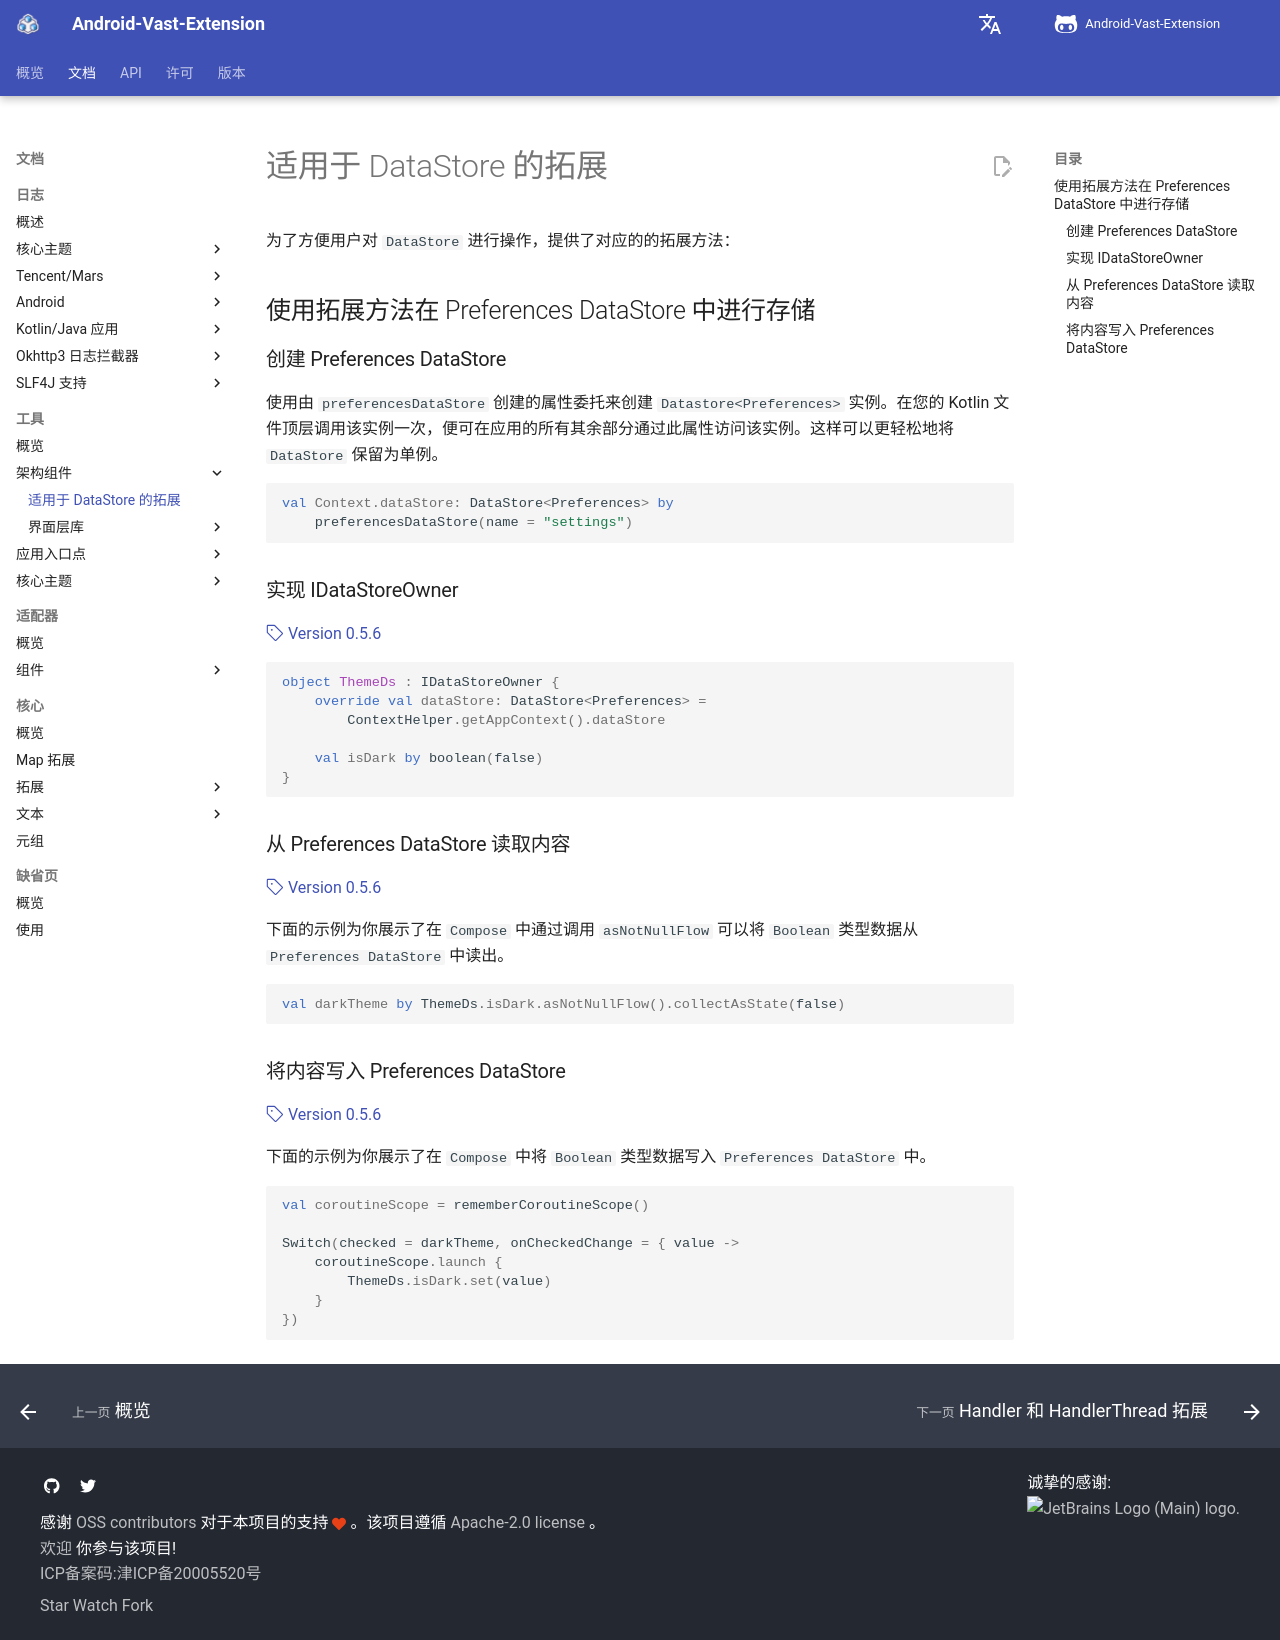

repository: SakurajimaMaii/AVE-DOC · page: documents/tools/architecture-components/data-layer-libraries/datastore/index.html · generator: mkdocs

# 适用于 DataStore 的拓展

为了方便用户对 `DataStore` 进行操作，提供了对应的的拓展方法：

## 使用拓展方法在 Preferences DataStore 中进行存储

### 创建 Preferences DataStore

使用由 `preferencesDataStore` 创建的属性委托来创建 `Datastore<Preferences>` 实例。在您的 Kotlin 文件顶层调用该实例一次，便可在应用的所有其余部分通过此属性访问该实例。这样可以更轻松地将 `DataStore` 保留为单例。

```kotlin
val Context.dataStore: DataStore<Preferences> by 
    preferencesDataStore(name = "settings")
```

### 实现 IDataStoreOwner

[:octicons-tag-24: Version 0.5.6](https://sakurajimamaii.github.io/AVE-DOC/version/tools/#056)

```kotlin
object ThemeDs : IDataStoreOwner {
    override val dataStore: DataStore<Preferences> =
        ContextHelper.getAppContext().dataStore

    val isDark by boolean(false)
}
```

### 从 Preferences DataStore 读取内容

[:octicons-tag-24: Version 0.5.6](https://sakurajimamaii.github.io/AVE-DOC/version/tools/#056)

下面的示例为你展示了在 `Compose` 中通过调用 `asNotNullFlow` 可以将 `Boolean` 类型数据从 `Preferences DataStore` 中读出。

```kotlin
val darkTheme by ThemeDs.isDark.asNotNullFlow().collectAsState(false)
```

### 将内容写入 Preferences DataStore

[:octicons-tag-24: Version 0.5.6](https://sakurajimamaii.github.io/AVE-DOC/version/tools/#056)

下面的示例为你展示了在 `Compose` 中将 `Boolean` 类型数据写入 `Preferences DataStore` 中。

```kotlin
val coroutineScope = rememberCoroutineScope()

Switch(checked = darkTheme, onCheckedChange = { value ->
    coroutineScope.launch {
        ThemeDs.isDark.set(value)
    }
})
```
